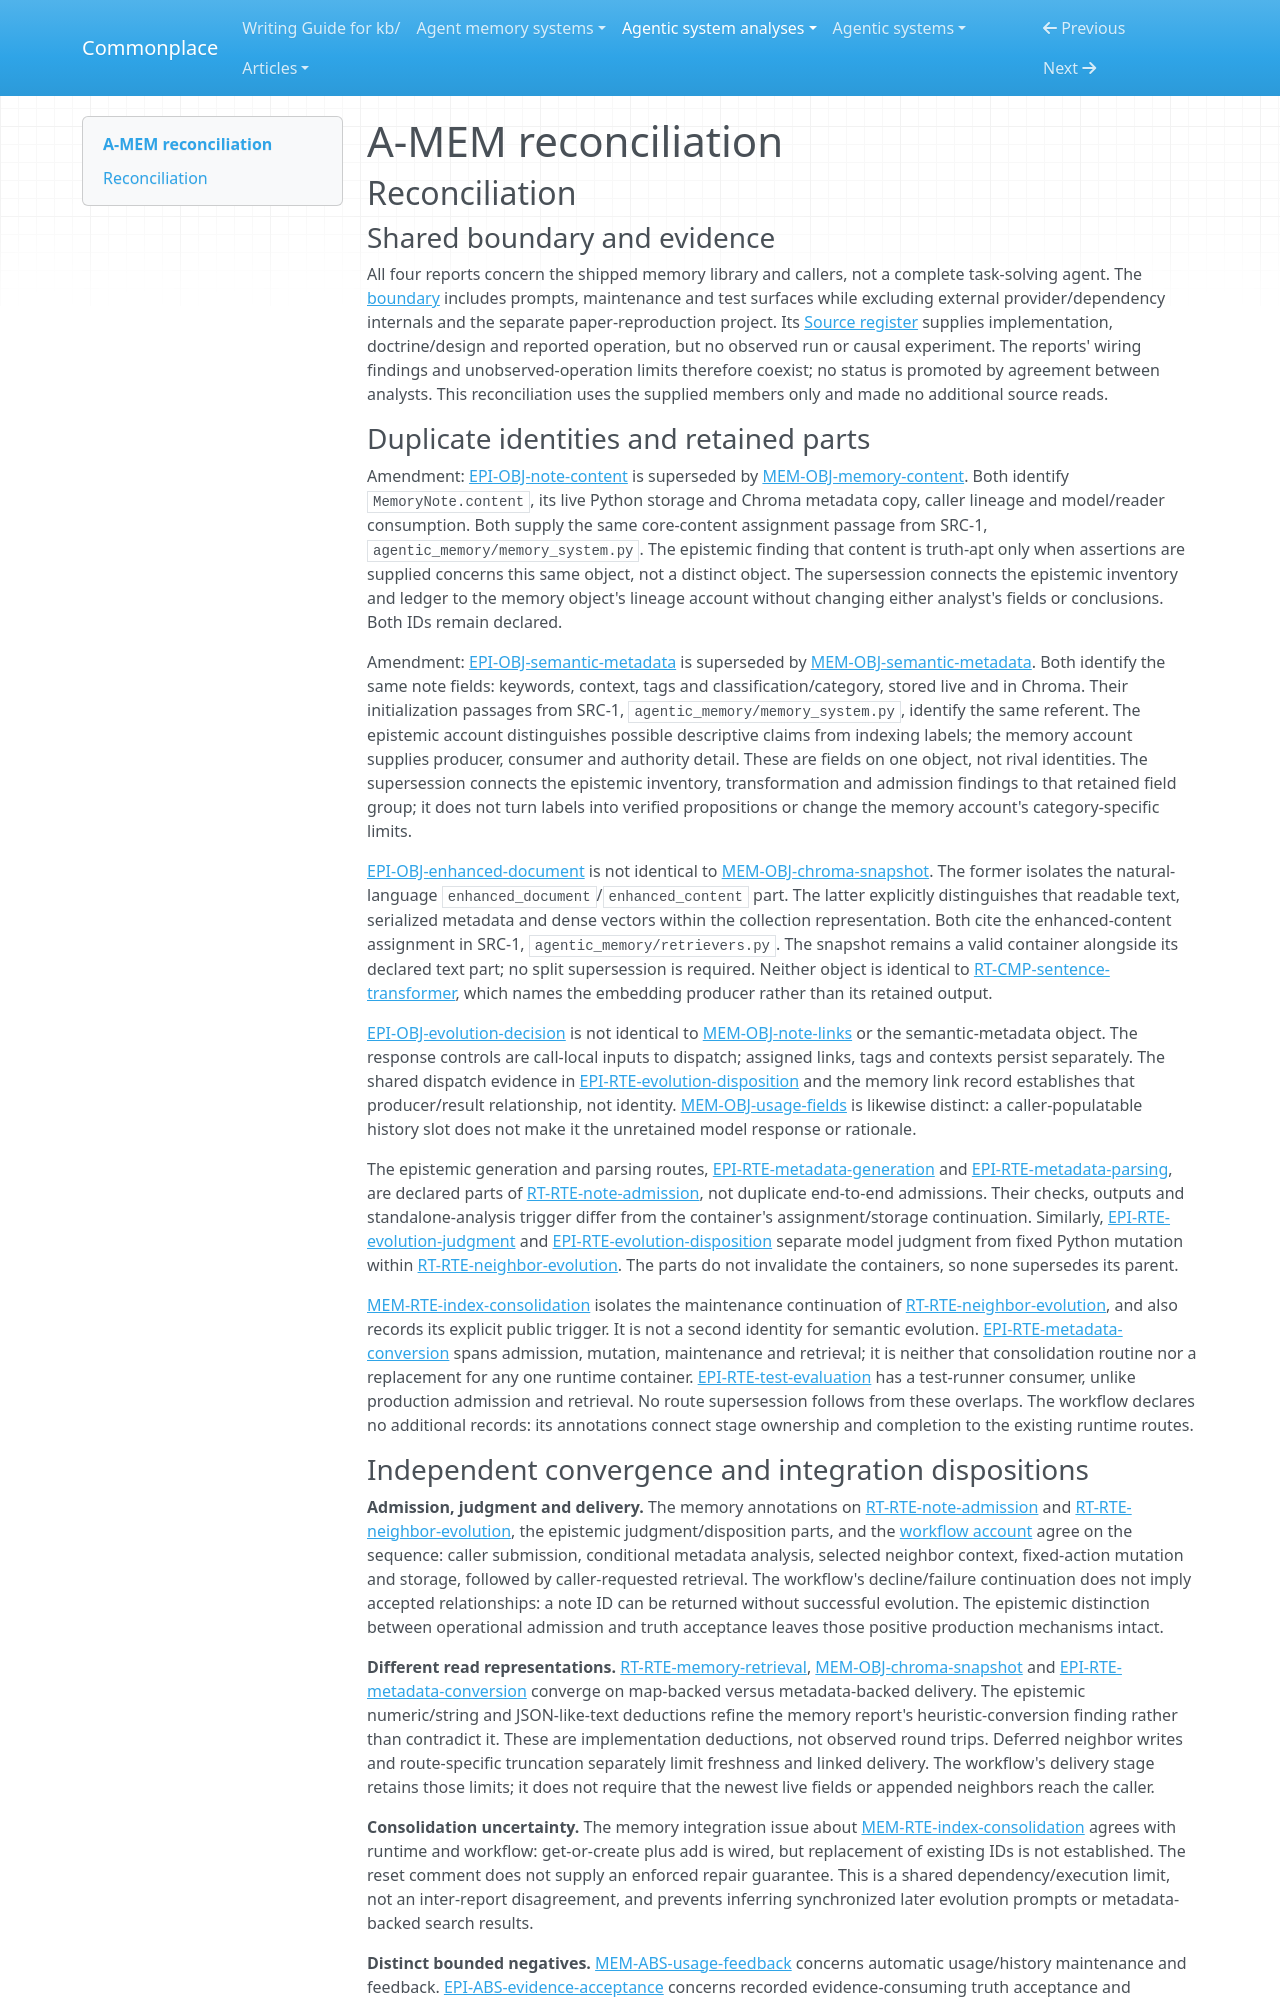

repository: zby/commonplace · page: agentic-system-analyses/retained/wujiangxu--a-mem-sys/reconciliation/index.html · generator: mkdocs

---
type: agentic-system-analyses/types/agentic-system-reconciliation-report.md
description: "Reconciliation of A-MEM's runtime, memory, epistemic and workflow records at frozen commit f303dfc71e07bdc787f4bc135d4cea328ae30e99."
run-id: AAS-2026-10-16-a-mem-sys-eff95cd80440-01
reviewed-boundary: f303dfc71e07bdc787f4bc135d4cea328ae30e99
---

# A-MEM reconciliation

## Reconciliation

### Shared boundary and evidence

All four reports concern the shipped memory library and callers, not a complete task-solving agent. The [boundary](boundary.md#boundary-and-evidence) includes prompts, maintenance and test surfaces while excluding external provider/dependency internals and the separate paper-reproduction project. Its [Source register](boundary.md#source-register) supplies implementation, doctrine/design and reported operation, but no observed run or causal experiment. The reports' wiring findings and unobserved-operation limits therefore coexist; no status is promoted by agreement between analysts. This reconciliation uses the supplied members only and made no additional source reads.

### Duplicate identities and retained parts

Amendment: [EPI-OBJ-note-content](epistemic.md#epi-obj-note-content) is superseded by [MEM-OBJ-memory-content](memory.md#mem-obj-memory-content). Both identify `MemoryNote.content`, its live Python storage and Chroma metadata copy, caller lineage and model/reader consumption. Both supply the same core-content assignment passage from SRC-1, `agentic_memory/memory_system.py`. The epistemic finding that content is truth-apt only when assertions are supplied concerns this same object, not a distinct object. The supersession connects the epistemic inventory and ledger to the memory object's lineage account without changing either analyst's fields or conclusions. Both IDs remain declared.

Amendment: [EPI-OBJ-semantic-metadata](epistemic.md#epi-obj-semantic-metadata) is superseded by [MEM-OBJ-semantic-metadata](memory.md#mem-obj-semantic-metadata). Both identify the same note fields: keywords, context, tags and classification/category, stored live and in Chroma. Their initialization passages from SRC-1, `agentic_memory/memory_system.py`, identify the same referent. The epistemic account distinguishes possible descriptive claims from indexing labels; the memory account supplies producer, consumer and authority detail. These are fields on one object, not rival identities. The supersession connects the epistemic inventory, transformation and admission findings to that retained field group; it does not turn labels into verified propositions or change the memory account's category-specific limits.

[EPI-OBJ-enhanced-document](epistemic.md#epi-obj-enhanced-document) is not identical to [MEM-OBJ-chroma-snapshot](memory.md#mem-obj-chroma-snapshot). The former isolates the natural-language `enhanced_document`/`enhanced_content` part. The latter explicitly distinguishes that readable text, serialized metadata and dense vectors within the collection representation. Both cite the enhanced-content assignment in SRC-1, `agentic_memory/retrievers.py`. The snapshot remains a valid container alongside its declared text part; no split supersession is required. Neither object is identical to [RT-CMP-sentence-transformer](runtime.md#rt-cmp-sentence-transformer), which names the embedding producer rather than its retained output.

[EPI-OBJ-evolution-decision](epistemic.md#epi-obj-evolution-decision) is not identical to [MEM-OBJ-note-links](memory.md#mem-obj-note-links) or the semantic-metadata object. The response controls are call-local inputs to dispatch; assigned links, tags and contexts persist separately. The shared dispatch evidence in [EPI-RTE-evolution-disposition](epistemic.md#epi-rte-evolution-disposition) and the memory link record establishes that producer/result relationship, not identity. [MEM-OBJ-usage-fields](memory.md#mem-obj-usage-fields) is likewise distinct: a caller-populatable history slot does not make it the unretained model response or rationale.

The epistemic generation and parsing routes, [EPI-RTE-metadata-generation](epistemic.md#epi-rte-metadata-generation) and [EPI-RTE-metadata-parsing](epistemic.md#epi-rte-metadata-parsing), are declared parts of [RT-RTE-note-admission](runtime.md#rt-rte-note-admission), not duplicate end-to-end admissions. Their checks, outputs and standalone-analysis trigger differ from the container's assignment/storage continuation. Similarly, [EPI-RTE-evolution-judgment](epistemic.md#epi-rte-evolution-judgment) and [EPI-RTE-evolution-disposition](epistemic.md#epi-rte-evolution-disposition) separate model judgment from fixed Python mutation within [RT-RTE-neighbor-evolution](runtime.md#rt-rte-neighbor-evolution). The parts do not invalidate the containers, so none supersedes its parent.

[MEM-RTE-index-consolidation](memory.md#mem-rte-index-consolidation) isolates the maintenance continuation of [RT-RTE-neighbor-evolution](runtime.md#rt-rte-neighbor-evolution), and also records its explicit public trigger. It is not a second identity for semantic evolution. [EPI-RTE-metadata-conversion](epistemic.md#epi-rte-metadata-conversion) spans admission, mutation, maintenance and retrieval; it is neither that consolidation routine nor a replacement for any one runtime container. [EPI-RTE-test-evaluation](epistemic.md#epi-rte-test-evaluation) has a test-runner consumer, unlike production admission and retrieval. No route supersession follows from these overlaps. The workflow declares no additional records: its annotations connect stage ownership and completion to the existing runtime routes.
